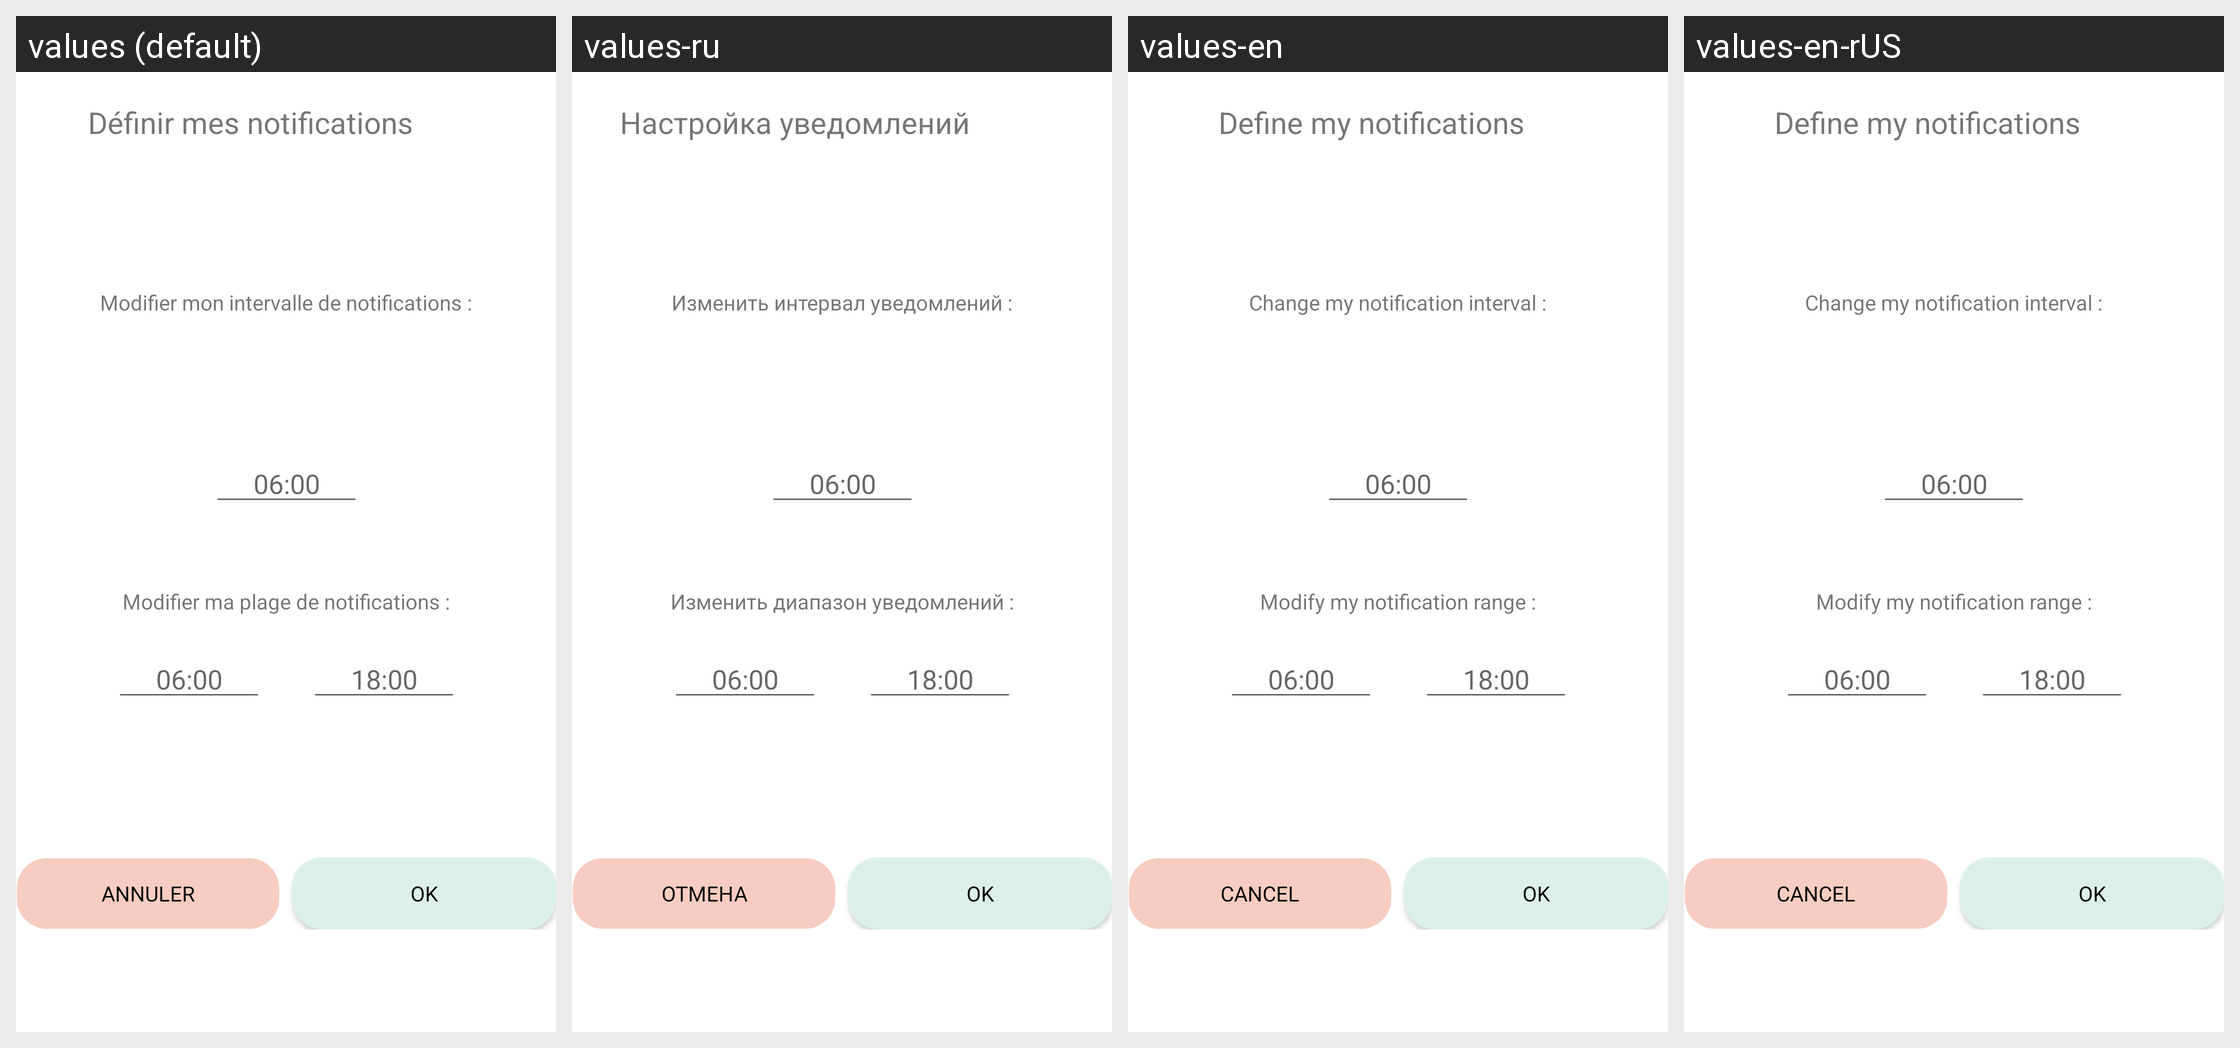

Translations of the strings shown on this Android screen, per locale in the grid:
Android screen res/layout/fragment_douleurs.xml rendered under 4 locales, left to right: values (default), values-ru, values-en, values-en-rUS. Device: Nexus 5 (rendered at 1080×1920; each locale shown at half size, 540×960, under a caption strip naming it); theme Theme.Medicalink.
Other locales in the repository, not shown: values-fr, values-ru-rRU.
Strings drawn on this screen, with the default value and each locale's value (text and hints the layout hard-codes, and strings that could not be matched under every locale, appear in the picture but are not listed):

definir_mes_notifications
  values: Définir mes notifications
  values-ru: Настройка уведомлений
  values-en: Define my notifications
  values-en-rUS: Define my notifications

modifier_mon_intervalle_de_notifications
  values: Modifier mon intervalle de notifications :
  values-ru: Изменить интервал уведомлений :
  values-en: Change my notification interval :
  values-en-rUS: Change my notification interval :

six_heure
  values: 06:00
  values-ru: 06:00  [not translated; the default value is used]
  values-en: 06:00  [not translated; the default value is used]
  values-en-rUS: 06:00  [not translated; the default value is used]

modifier_ma_plage_de_notifications
  values: Modifier ma plage de notifications :
  values-ru: Изменить диапазон уведомлений :
  values-en: Modify my notification range :
  values-en-rUS: Modify my notification range :

dix_huit_heure
  values: 18:00
  values-ru: 18:00  [not translated; the default value is used]
  values-en: 18:00  [not translated; the default value is used]
  values-en-rUS: 18:00  [not translated; the default value is used]

dialog_annuler
  values: Annuler
  values-ru: Отмена
  values-en: Cancel
  values-en-rUS: Cancel

dialog_ok
  values: OK
  values-ru: OK  [not translated; the default value is used]
  values-en: OK  [not translated; the default value is used]
  values-en-rUS: OK  [not translated; the default value is used]
